Run: headless pygame with SDL's dummy video driver; simulated clock (each Clock.tick advances the game by its frame time, no real sleeping); random seed 0; keys injected as events and as key.get_pressed() state; no mouse input.
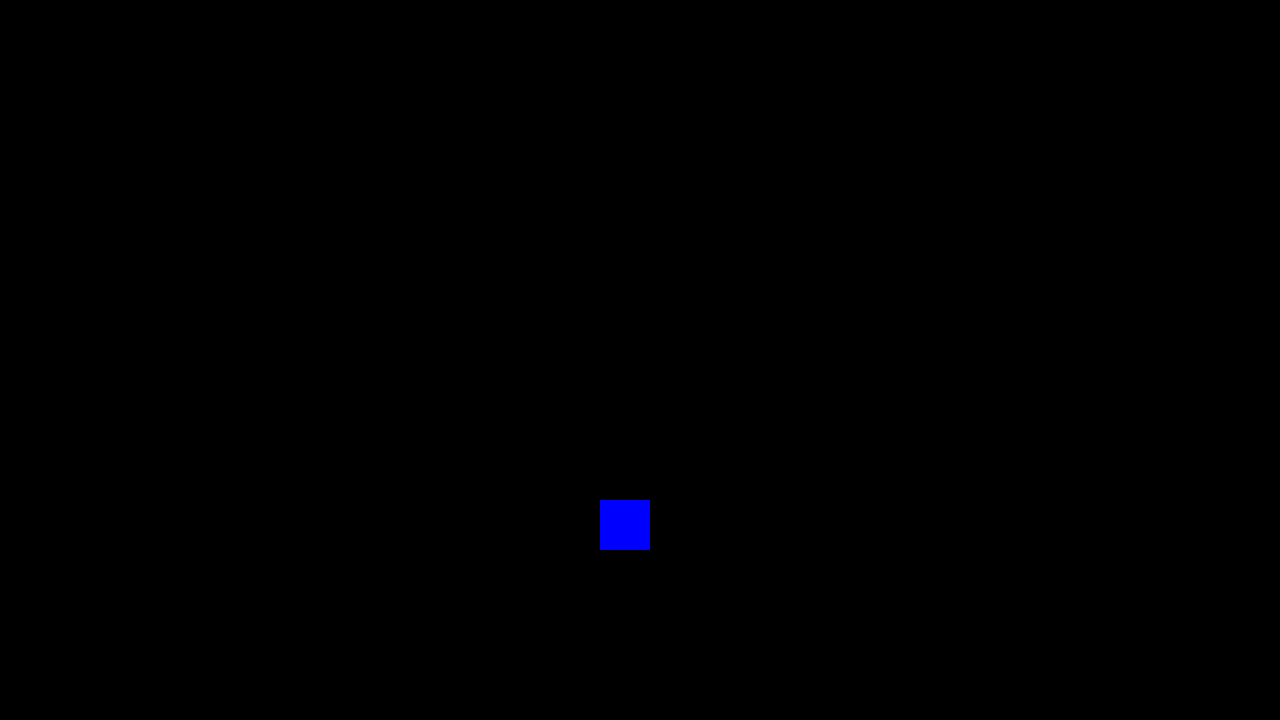
Frame 1 of 4 · flips 1–60 · no input
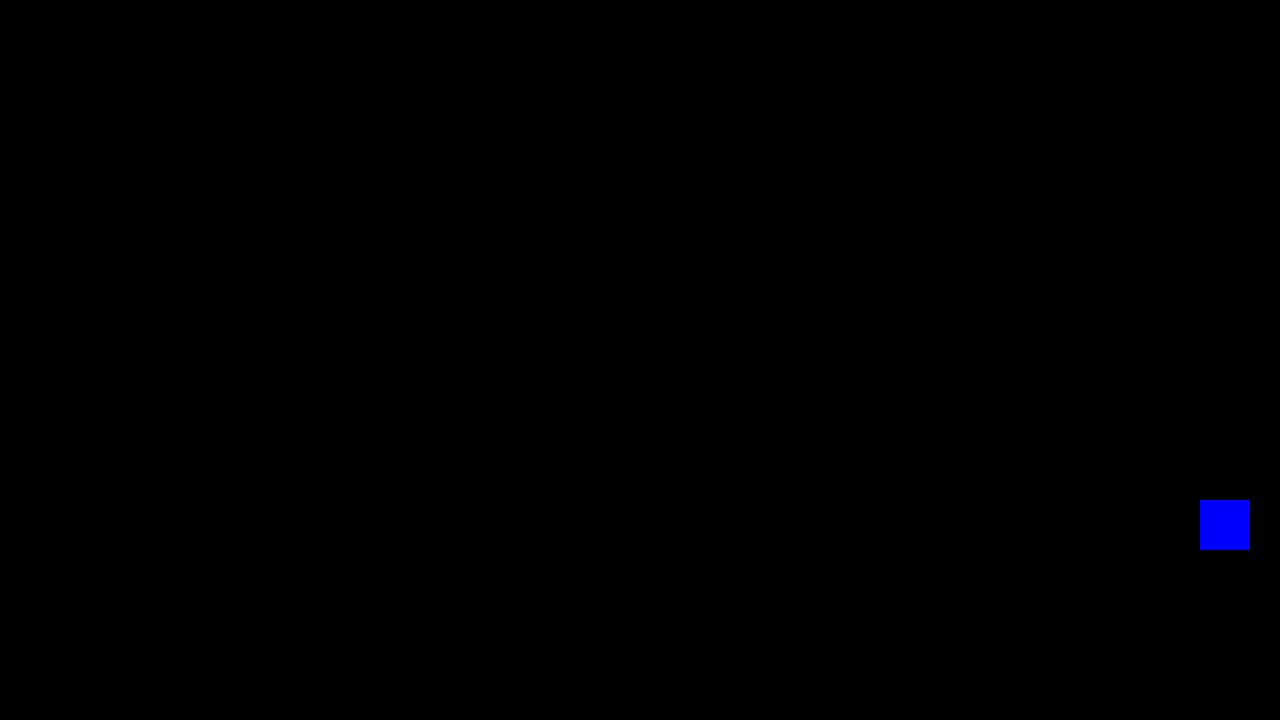
Frame 2 of 4 · flips 61–180 · tapped SPACE, RETURN · held RIGHT (→), D
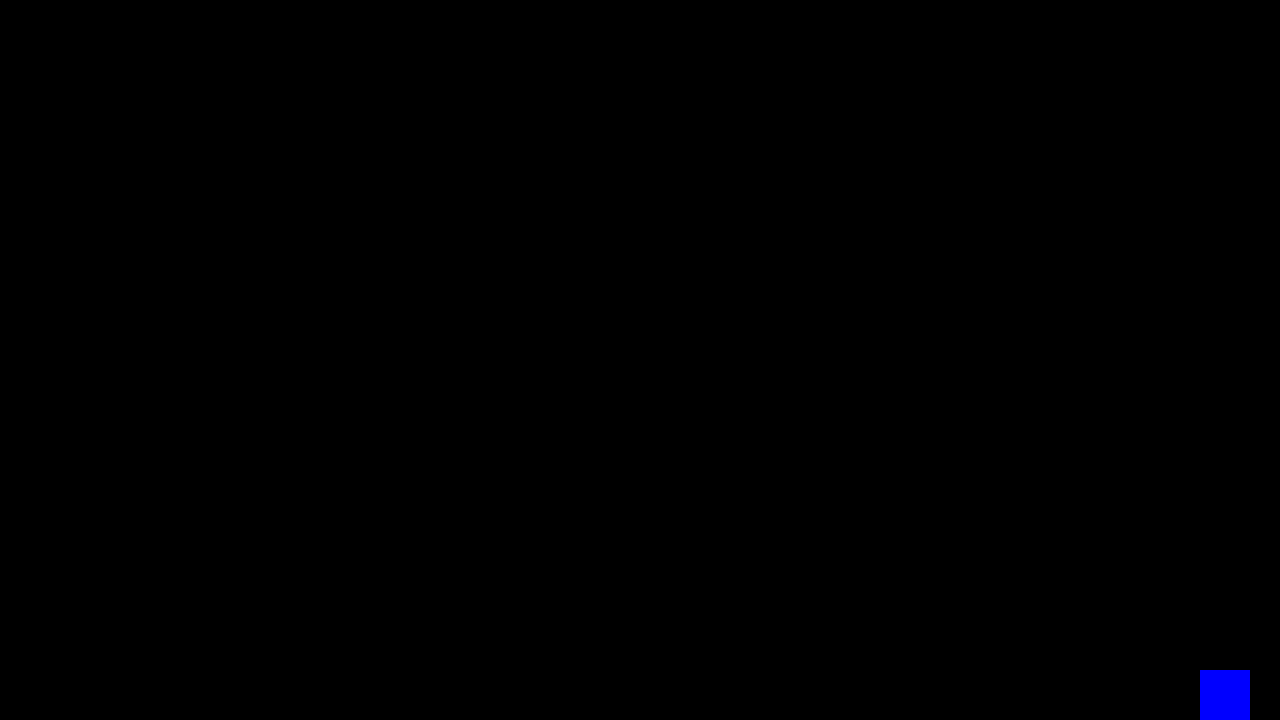
Frame 3 of 4 · flips 181–300 · held DOWN (↓), S
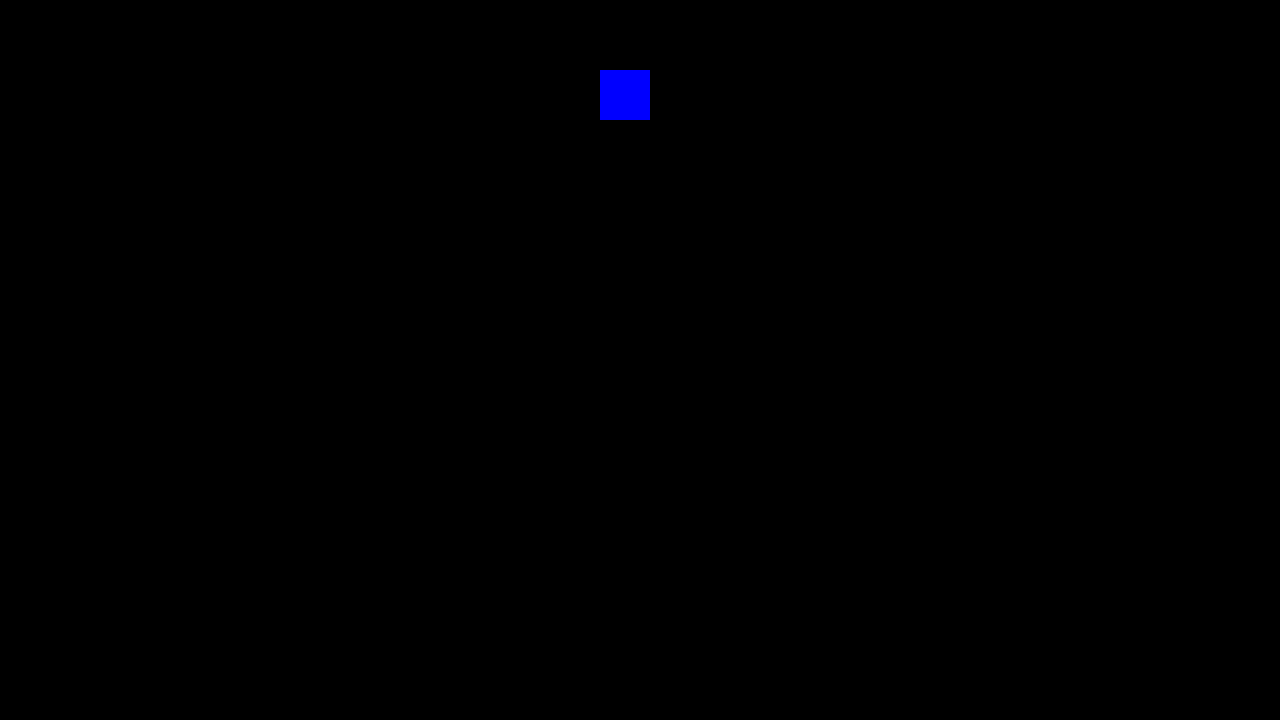
Frame 4 of 4 · flips 301–420 · held LEFT (←), A, UP (↑), W

The pygame program that drew these frames:

import pygame

# Inicializar
pygame.init()

# Medidas
ANCHO = 1280
ALTO = 720

# Colores
NEGRO = (0, 0, 0)
AZUL = (0, 0, 255)
VERDE = (0, 255, 0)

# Ventana
ventana = pygame.display.set_mode((ANCHO, ALTO))
reloj = pygame.time.Clock()

# Datos
# roca = pygame.Rect(500, 200, 300, 100)

nave = pygame.Rect(600, 500, 50, 50)
nave_vel_x = 0
nave_vel_y = 0

# Bucle principal
jugando = True
while jugando:

    reloj.tick(60)

    # Eventos
    for event in pygame.event.get():
        if event.type == pygame.QUIT:
            jugando = False
        if event.type == pygame.KEYDOWN:
            if event.key == pygame.K_ESCAPE:
                jugando = False
            if event.key == pygame.K_RIGHT:
                nave_vel_x = 5
            if event.key == pygame.K_LEFT:
                nave_vel_x = -5
            if event.key == pygame.K_DOWN:
                nave_vel_y = 5
            if event.key == pygame.K_UP:
                nave_vel_y = -5
        if event.type == pygame.KEYUP:
            if event.key == pygame.K_RIGHT:
                nave_vel_x = 0
            if event.key == pygame.K_LEFT:
                nave_vel_x = 0
            if event.key == pygame.K_DOWN:
                nave_vel_y = 0
            if event.key == pygame.K_UP:
                nave_vel_y = 0        

    # Lógica
    nave.x += nave_vel_x
    nave.y += nave_vel_y

    if nave.x > ANCHO - nave.width:
        nave.x = ANCHO - nave.width
    if nave.x < 0:
        nave.x = 0
    if nave.y > ALTO - nave.height:
        nave.y = ALTO - nave.height
    if nave.y < 0:
        nave.y = 0

    # Dibujos

    ventana.fill(NEGRO)
    # pygame.draw.rect(ventana, VERDE, roca)
    pygame.draw.rect(ventana, AZUL, nave)

    # Actualizar
    pygame.display.update()

# Salir
pygame.quit()
